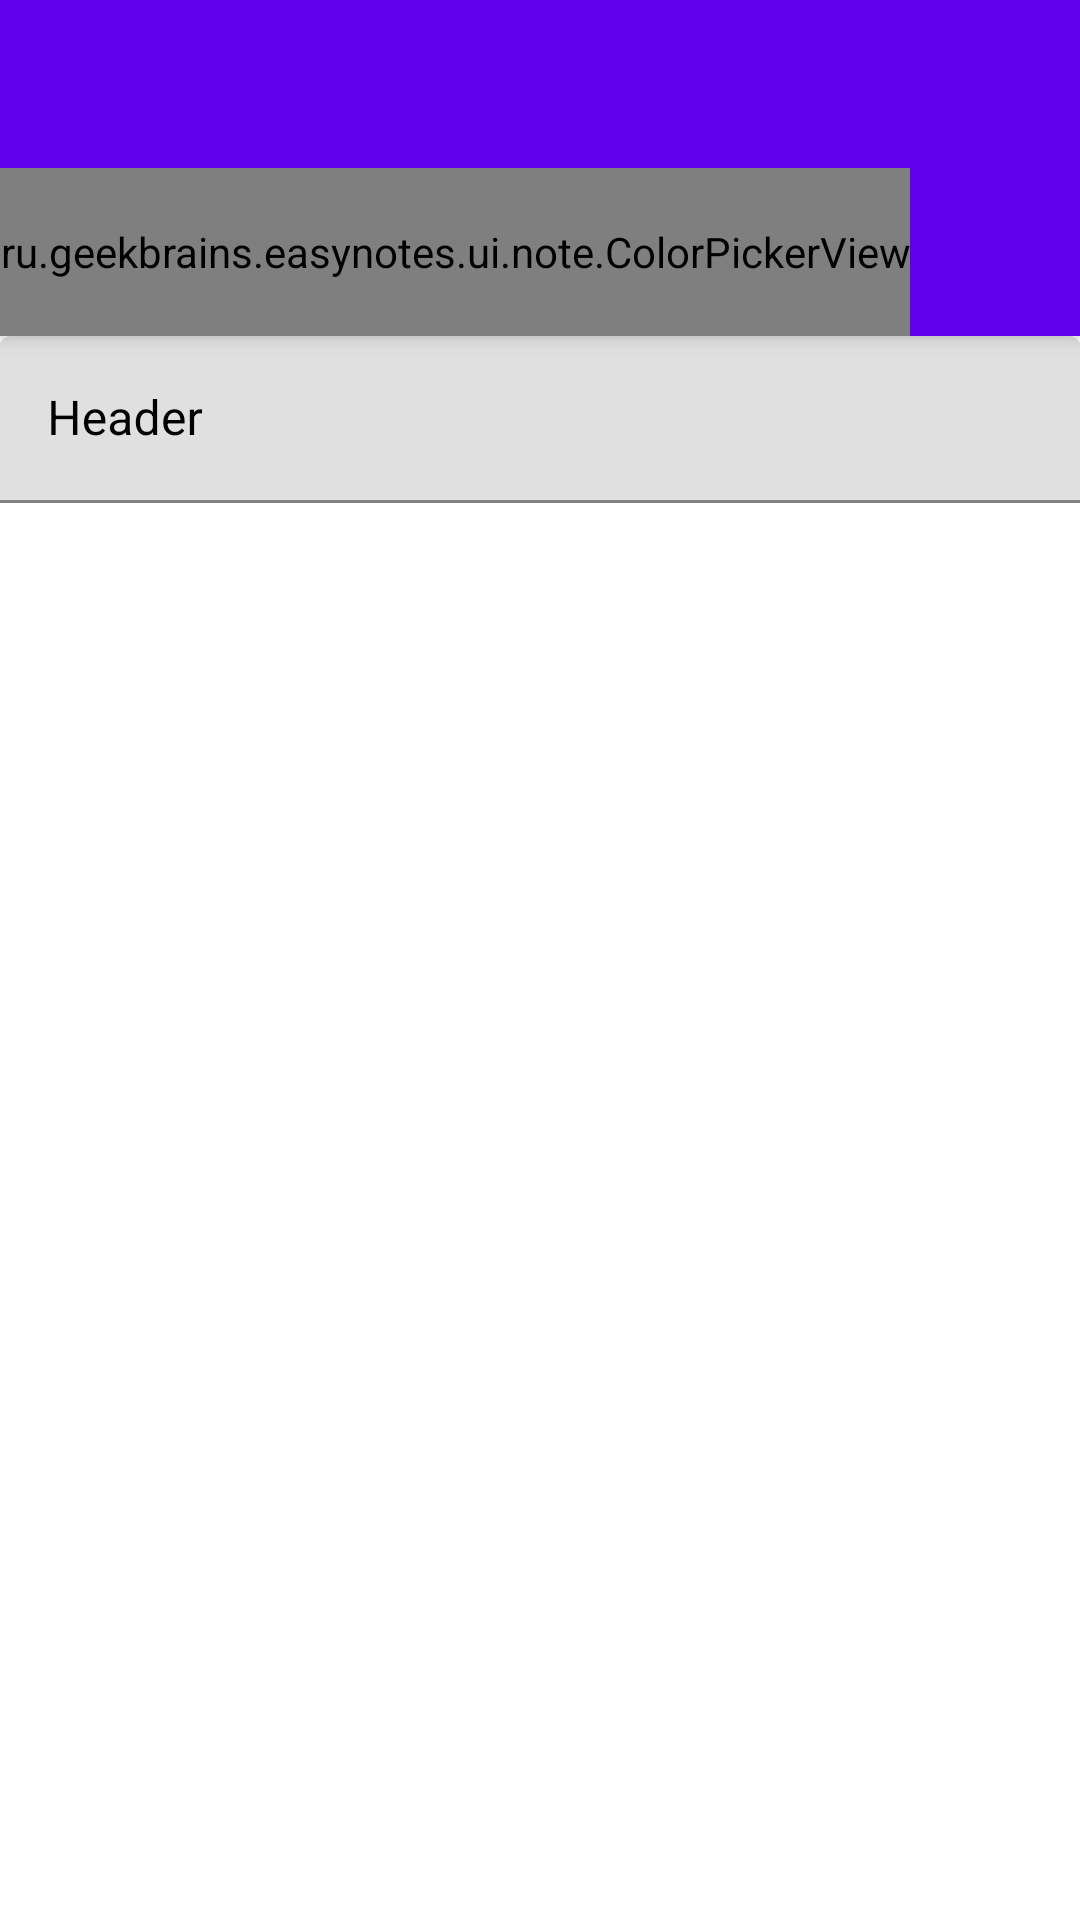

Produce the Android XML layout that renders to this screen, including the resource entries it uses.
<!-- AndroidManifest.xml: application theme Theme.EasyNotes -->
<!-- res/layout/activity_note.xml -->
<?xml version="1.0" encoding="utf-8"?>
<androidx.coordinatorlayout.widget.CoordinatorLayout xmlns:android="http://schemas.android.com/apk/res/android"
    xmlns:app="http://schemas.android.com/apk/res-auto"
    xmlns:tools="http://schemas.android.com/tools"
    android:layout_width="match_parent"
    android:layout_height="match_parent"
    android:fitsSystemWindows="true"
    tools:context=".ui.note.NoteActivity">

    <com.google.android.material.appbar.AppBarLayout
        android:id="@+id/appbar"
        android:layout_width="match_parent"
        android:layout_height="wrap_content">

        <androidx.appcompat.widget.Toolbar
            android:id="@+id/toolbar"
            android:layout_width="match_parent"
            android:layout_height="wrap_content"
            app:layout_scrollFlags="scroll|enterAlways" />

        <HorizontalScrollView
            android:layout_width="wrap_content"
            android:layout_height="wrap_content"
            android:scrollbars="none">

            <ru.geekbrains.easynotes.ui.note.ColorPickerView
                android:id="@+id/colorPicker"
                android:layout_width="wrap_content"
                android:layout_height="?attr/actionBarSize" />
        </HorizontalScrollView>
    </com.google.android.material.appbar.AppBarLayout>

    <LinearLayout
        android:layout_width="match_parent"
        android:layout_height="match_parent"
        android:orientation="vertical"
        android:padding="@dimen/noteActivityLinearPadding"
        app:layout_behavior="@string/appbar_scrolling_view_behavior">

        <com.google.android.material.textfield.TextInputLayout
            android:layout_width="match_parent"
            android:layout_height="wrap_content"
            android:hint="Header"
            android:textColorHint="@android:color/black">

            <com.google.android.material.textfield.TextInputEditText
                android:id="@+id/title"
                android:layout_width="match_parent"
                android:layout_height="wrap_content"
                android:textColor="@android:color/black" />
        </com.google.android.material.textfield.TextInputLayout>

        <EditText
            android:id="@+id/body"
            android:layout_width="match_parent"
            android:layout_height="wrap_content"
            android:layout_marginTop="@dimen/noteBodyMarginTop"
            android:background="@null" />
    </LinearLayout>
</androidx.coordinatorlayout.widget.CoordinatorLayout>
<!-- resources referenced by this layout -->
<resources>
  <style name="Theme.EasyNotes" parent="Theme.MaterialComponents.DayNight.NoActionBar">
          
          <item name="colorPrimary">@color/purple_500</item>
          <item name="colorPrimaryVariant">@color/purple_700</item>
          <item name="colorOnPrimary">@color/white</item>
          
          <item name="colorSecondary">@color/teal_200</item>
          <item name="colorSecondaryVariant">@color/teal_700</item>
          <item name="colorOnSecondary">@color/black</item>
          
          <item name="android:statusBarColor" tools:targetApi="l">?attr/colorPrimaryVariant</item>
          
      </style>
  <color name="purple_500">#FF6200EE</color>
  <color name="purple_700">#FF3700B3</color>
  <color name="white">#FFFFFFFF</color>
  <color name="teal_200">#FF03DAC5</color>
  <color name="teal_700">#FF018786</color>
  <color name="black">#FF000000</color>
</resources>
